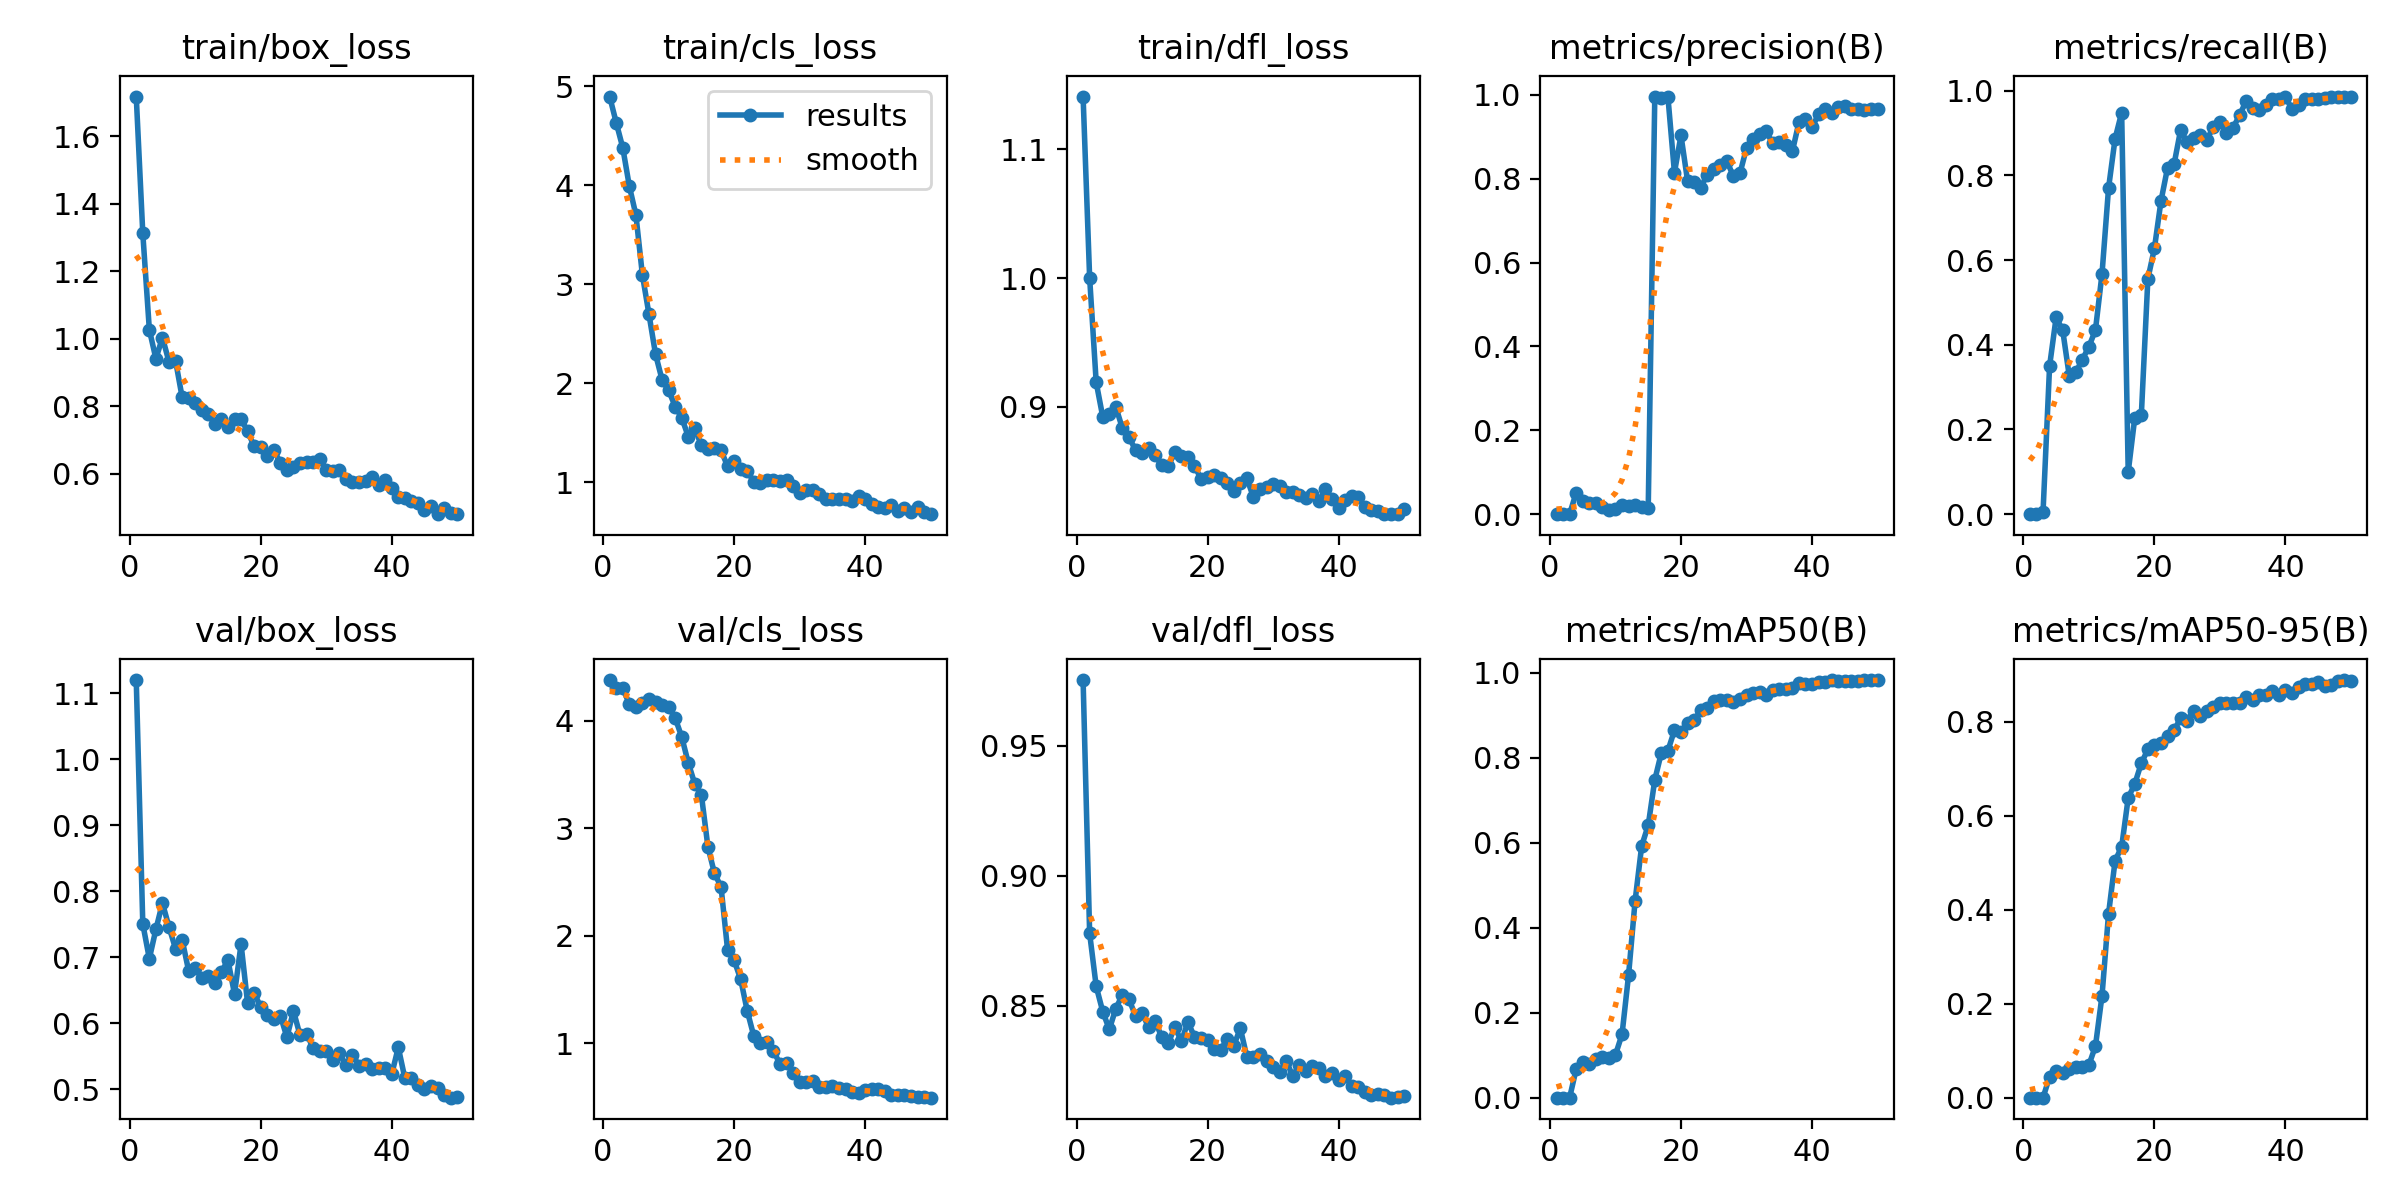

Source data for this figure (header and first rows):
epoch, train/box_loss, train/cls_loss, train/dfl_loss, metrics/precision(B), metrics/recall(B), metrics/mAP50(B), metrics/mAP50-95(B), val/box_loss, val/cls_loss, val/dfl_loss, lr/pg0, lr/pg1, lr/pg2
1, 1.718, 4.896, 1.141, 0, 0, 0, 0, 1.12, 4.379, 0.9752, 3.75e-05, 3.75e-05, 3.75e-05
2, 1.313, 4.632, 1, 0, 0, 0, 0, 0.7503, 4.306, 0.8778, 7.9641e-05, 7.9641e-05, 7.9641e-05
3, 1.027, 4.379, 0.9191, 1e-05, 0.00556, 0, 0, 0.6977, 4.301, 0.8575, 0.0001201, 0.0001201, 0.0001201
4, 0.9412, 3.991, 0.8923, 0.05149, 0.35, 0.06724, 0.04463, 0.7423, 4.157, 0.8478, 0.0001587, 0.0001587, 0.0001587
5, 1.004, 3.702, 0.8942, 0.03047, 0.4649, 0.08487, 0.05718, 0.7821, 4.129, 0.841, 0.0001957, 0.0001957, 0.0001957
6, 0.9319, 3.091, 0.8999, 0.02578, 0.4342, 0.07917, 0.05253, 0.7458, 4.162, 0.8489, 0.0002309, 0.0002309, 0.0002309
7, 0.9354, 2.696, 0.8834, 0.02617, 0.3267, 0.09172, 0.0615, 0.7128, 4.202, 0.8542, 0.0002644, 0.0002644, 0.0002644
8, 0.8276, 2.292, 0.8765, 0.01654, 0.3346, 0.096, 0.06449, 0.7267, 4.173, 0.8525, 0.0002961, 0.0002961, 0.0002961
9, 0.8236, 2.034, 0.8667, 0.01104, 0.3651, 0.09381, 0.06482, 0.6792, 4.148, 0.8462, 0.0003261, 0.0003261, 0.0003261
10, 0.8088, 1.927, 0.8644, 0.01288, 0.3953, 0.1011, 0.06952, 0.6842, 4.126, 0.8474, 0.0003544, 0.0003544, 0.0003544
11, 0.7895, 1.763, 0.8681, 0.02159, 0.435, 0.149, 0.1097, 0.6689, 4.025, 0.8417, 0.000381, 0.000381, 0.000381
12, 0.7778, 1.651, 0.8624, 0.0197, 0.5672, 0.2889, 0.2168, 0.6711, 3.85, 0.8442, 0.0004058, 0.0004058, 0.0004058
13, 0.7482, 1.459, 0.8547, 0.02131, 0.77, 0.4642, 0.3914, 0.6616, 3.607, 0.838, 0.0004288, 0.0004288, 0.0004288
14, 0.764, 1.542, 0.8541, 0.01704, 0.887, 0.5929, 0.5043, 0.6781, 3.411, 0.8356, 0.0004502, 0.0004502, 0.0004502
15, 0.7376, 1.37, 0.8649, 0.01553, 0.948, 0.6415, 0.5336, 0.6952, 3.31, 0.8419, 0.0004518, 0.0004518, 0.0004518
16, 0.7633, 1.332, 0.8618, 0.9948, 0.09941, 0.7483, 0.6378, 0.6442, 2.825, 0.8364, 0.0004394, 0.0004394, 0.0004394
17, 0.7611, 1.346, 0.8611, 0.9933, 0.2273, 0.8119, 0.6677, 0.72, 2.579, 0.8438, 0.000427, 0.000427, 0.000427
18, 0.7265, 1.319, 0.8545, 0.9961, 0.2331, 0.8169, 0.7115, 0.63, 2.454, 0.8381, 0.0004146, 0.0004146, 0.0004146
19, 0.6812, 1.161, 0.8441, 0.8148, 0.5554, 0.8647, 0.7411, 0.6459, 1.867, 0.8377, 0.0004022, 0.0004022, 0.0004022
20, 0.6807, 1.21, 0.8455, 0.9033, 0.6277, 0.8609, 0.7508, 0.6242, 1.771, 0.8368, 0.0003899, 0.0003899, 0.0003899
21, 0.6541, 1.137, 0.847, 0.7953, 0.7391, 0.8816, 0.7541, 0.6129, 1.593, 0.8333, 0.0003775, 0.0003775, 0.0003775
22, 0.67, 1.116, 0.845, 0.7917, 0.8174, 0.8887, 0.7687, 0.6055, 1.3, 0.8329, 0.0003651, 0.0003651, 0.0003651
23, 0.6334, 1.001, 0.8407, 0.7788, 0.8263, 0.9117, 0.7815, 0.6113, 1.066, 0.8375, 0.0003527, 0.0003527, 0.0003527
24, 0.61, 0.9908, 0.8347, 0.8097, 0.9073, 0.9185, 0.8073, 0.5786, 0.9988, 0.8347, 0.0003404, 0.0003404, 0.0003404
25, 0.6194, 1.023, 0.8411, 0.8235, 0.8778, 0.9332, 0.8024, 0.6185, 1.012, 0.8414, 0.000328, 0.000328, 0.000328
26, 0.6335, 1.018, 0.8446, 0.8337, 0.8876, 0.937, 0.8232, 0.5816, 0.9299, 0.8304, 0.0003156, 0.0003156, 0.0003156
27, 0.6354, 1.008, 0.8299, 0.8426, 0.8958, 0.9365, 0.8128, 0.584, 0.8023, 0.8304, 0.0003033, 0.0003033, 0.0003033
28, 0.6356, 1.025, 0.836, 0.8057, 0.8837, 0.9314, 0.8234, 0.5619, 0.8169, 0.8316, 0.0002909, 0.0002909, 0.0002909
29, 0.6442, 0.9619, 0.8375, 0.8128, 0.9148, 0.9392, 0.8315, 0.557, 0.7258, 0.8287, 0.0002785, 0.0002785, 0.0002785
30, 0.6122, 0.8931, 0.8402, 0.8732, 0.926, 0.9493, 0.8405, 0.5574, 0.635, 0.8264, 0.0002661, 0.0002661, 0.0002661
31, 0.608, 0.9184, 0.8385, 0.8946, 0.901, 0.9539, 0.8399, 0.5443, 0.6415, 0.8246, 0.0002538, 0.0002538, 0.0002538
32, 0.6118, 0.9247, 0.8342, 0.9057, 0.9126, 0.9556, 0.8391, 0.5541, 0.6441, 0.8289, 0.0002414, 0.0002414, 0.0002414
33, 0.5849, 0.8822, 0.8343, 0.914, 0.9414, 0.948, 0.8389, 0.5365, 0.5909, 0.823, 0.000229, 0.000229, 0.000229
34, 0.576, 0.8268, 0.8313, 0.8841, 0.9761, 0.9594, 0.8518, 0.5521, 0.5926, 0.8271, 0.0002166, 0.0002166, 0.0002166
35, 0.5748, 0.8299, 0.8294, 0.8881, 0.9586, 0.9614, 0.8467, 0.5354, 0.5988, 0.8249, 0.0002043, 0.0002043, 0.0002043
36, 0.5787, 0.8292, 0.8325, 0.8806, 0.9535, 0.9634, 0.8569, 0.5377, 0.5819, 0.8268, 0.0001919, 0.0001919, 0.0001919
37, 0.5898, 0.829, 0.8267, 0.8652, 0.9651, 0.9636, 0.8576, 0.5307, 0.5712, 0.8262, 0.0001795, 0.0001795, 0.0001795
38, 0.5684, 0.804, 0.8362, 0.9345, 0.9798, 0.9753, 0.8647, 0.5316, 0.5444, 0.8229, 0.0001671, 0.0001671, 0.0001671
39, 0.5824, 0.8558, 0.8282, 0.9417, 0.9799, 0.9741, 0.8576, 0.5314, 0.5346, 0.8243, 0.0001547, 0.0001547, 0.0001547
40, 0.5578, 0.834, 0.8218, 0.9226, 0.9844, 0.9738, 0.8675, 0.5225, 0.5592, 0.8214, 0.0001424, 0.0001424, 0.0001424
41, 0.53, 0.7813, 0.8276, 0.9537, 0.9572, 0.9787, 0.862, 0.5631, 0.5758, 0.8232, 0.00013, 0.00013, 0.00013
42, 0.5282, 0.7492, 0.8312, 0.9653, 0.9669, 0.9796, 0.8738, 0.5166, 0.5681, 0.819, 0.0001176, 0.0001176, 0.0001176
43, 0.5195, 0.7356, 0.8299, 0.9577, 0.9797, 0.9833, 0.8804, 0.5161, 0.5578, 0.8189, 0.0001052, 0.0001052, 0.0001052
44, 0.5129, 0.7688, 0.8222, 0.9713, 0.9802, 0.9819, 0.881, 0.5063, 0.5197, 0.8171, 9.2875e-05, 9.2875e-05, 9.2875e-05
45, 0.492, 0.704, 0.8197, 0.973, 0.9799, 0.9818, 0.8853, 0.4999, 0.5153, 0.8157, 8.05e-05, 8.05e-05, 8.05e-05
46, 0.5043, 0.7417, 0.8191, 0.966, 0.9838, 0.9818, 0.8768, 0.5041, 0.5159, 0.8161, 6.8125e-05, 6.8125e-05, 6.8125e-05
47, 0.4816, 0.697, 0.8168, 0.9658, 0.9844, 0.9822, 0.8774, 0.5015, 0.5065, 0.8158, 5.575e-05, 5.575e-05, 5.575e-05
48, 0.4994, 0.7493, 0.817, 0.9652, 0.9854, 0.9823, 0.8867, 0.4906, 0.4975, 0.8147, 4.3375e-05, 4.3375e-05, 4.3375e-05
49, 0.4849, 0.6975, 0.8169, 0.9662, 0.9861, 0.9831, 0.8885, 0.4869, 0.4944, 0.815, 3.1e-05, 3.1e-05, 3.1e-05
50, 0.4806, 0.6757, 0.8206, 0.9659, 0.986, 0.9827, 0.8874, 0.4872, 0.4919, 0.8153, 1.8625e-05, 1.8625e-05, 1.8625e-05
